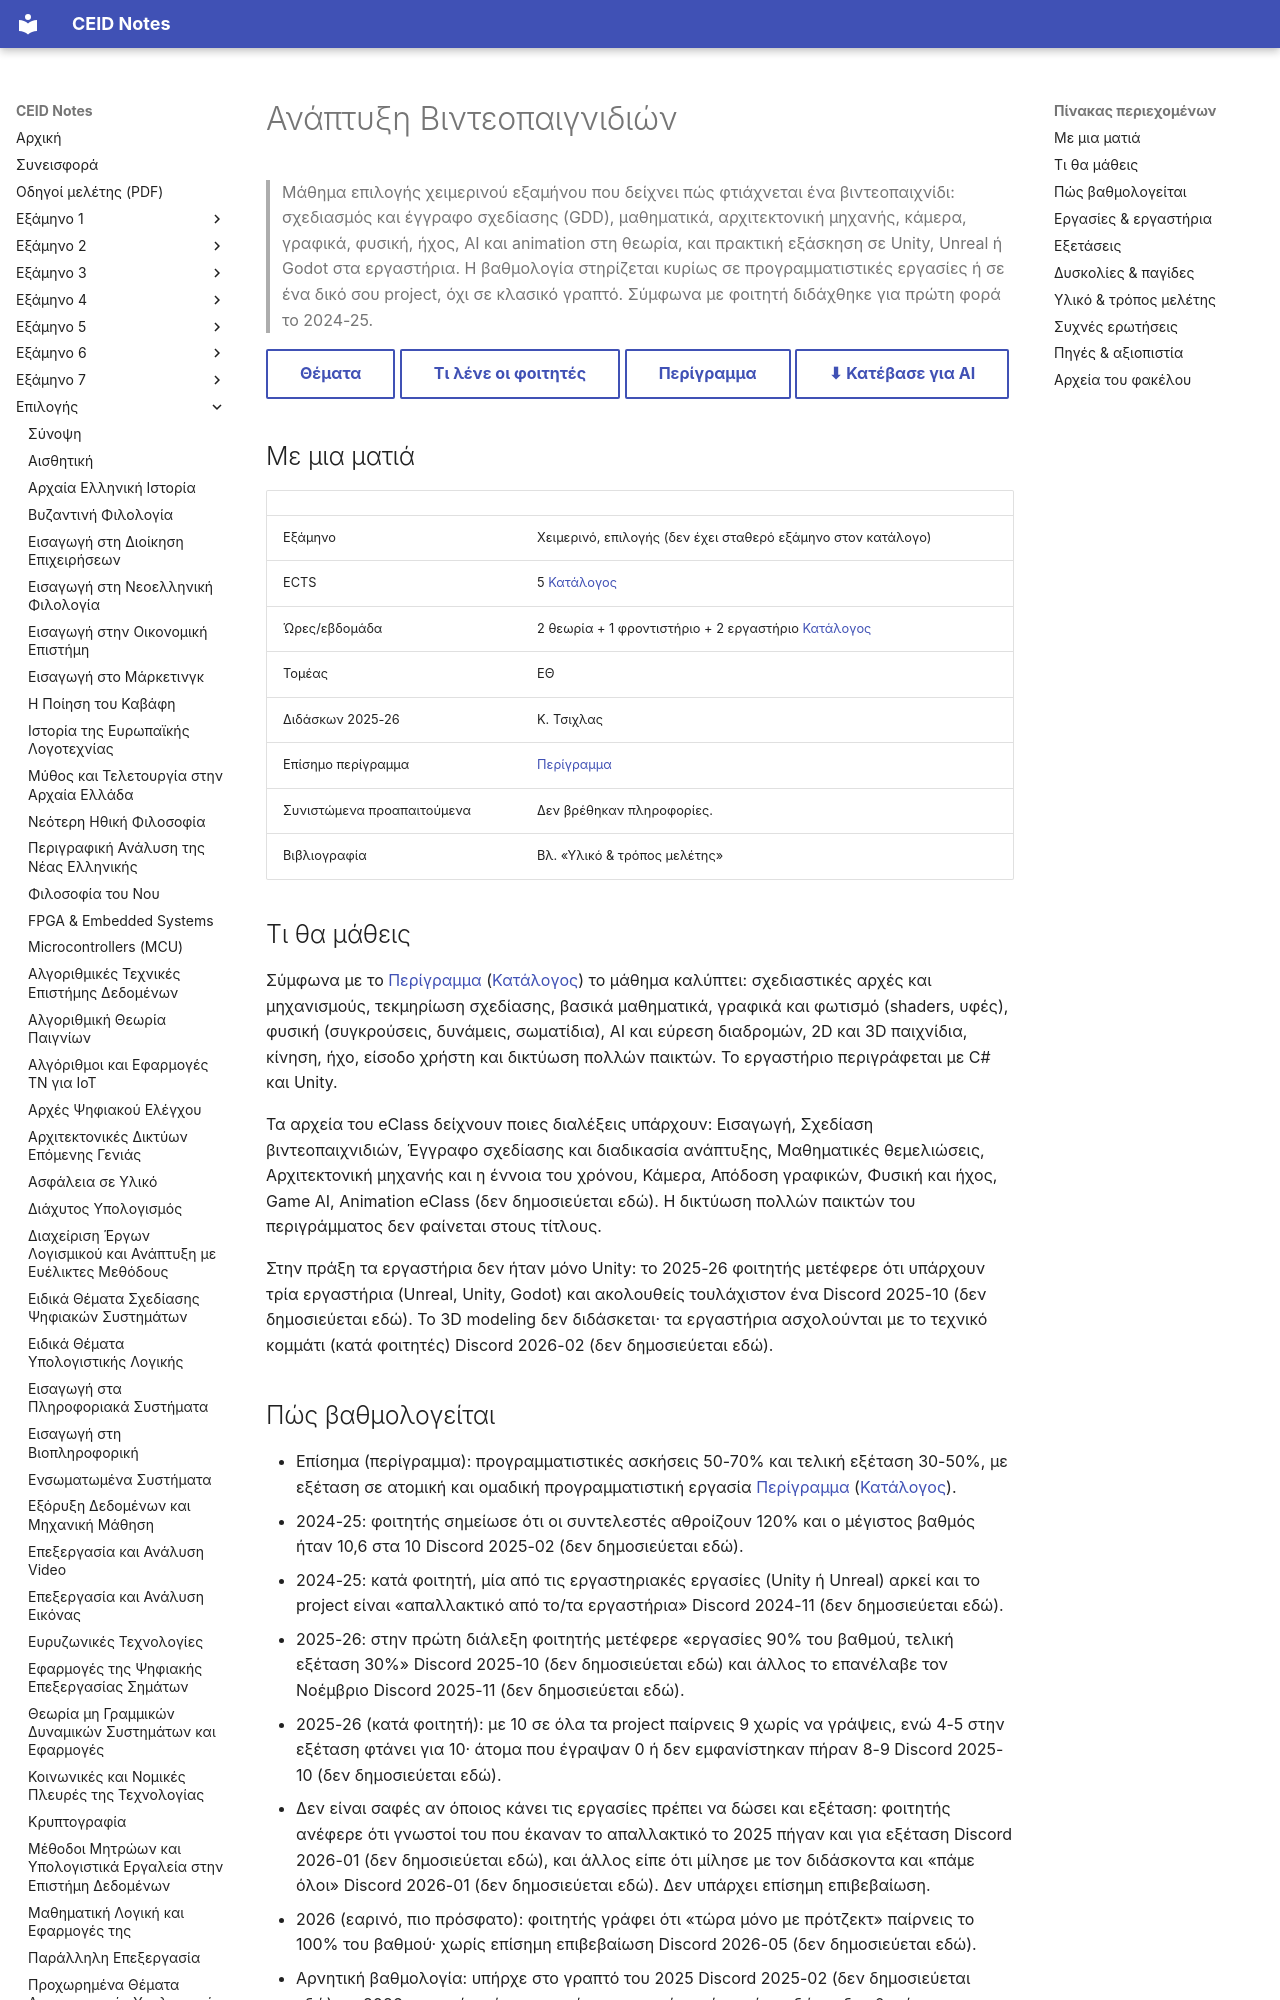

repository: kdngiorgos/ceid-notes · page: Electives (Μαθήματα Επιλογής)/Χειμερινά (Winter-Fall)/Ανάπτυξη Βιντεοπαιγνιδιών - CEID_NE565/index.html · generator: mkdocs

---
code: CEID_NE565
title: "Ανάπτυξη Βιντεοπαιγνιδιών"
title_en: "Video Game Development"
category: elective
code_aliases: ["CEID_NE565", "NE565", "ΝΕ565", "CEID_ΝΕ565"]
season: winter
ects: 5
hours: {theory: 2, tutorial: 1, lab: 2}
sector: ΕΘ
instructors_2025_26: ["Κ. Τσιχλας"]
prerequisites_recommended: []
difficulty: null
grading_summary: "Κυρίως εργασίες (Unity/Unreal/Godot) ή ένα «απαλλακτικό» project παιχνιδιού· συμπληρωματική εξέταση πολλαπλής επιλογής στις διαλέξεις· τα ποσοστά άλλαξαν από έτος σε έτος"
exam_sessions: []
sources:
  - "../../../catalog/curriculum.md (κατάλογος 2025-26)"
  - "catalog/outlines/CEID_NE565.md (επίσημο περίγραμμα)"
  - "Discord 2023-24 έως 2026-27 (7 περίοδοι, 388 μηνύματα)"
  - "eclass/ (διαλέξεις 00-09, σημειώσεις φοιτητών)"
  - "other/ (σημειώσεις φοιτητών 178 σελίδων)"
last_reviewed: 2026-10-07
---
# Ανάπτυξη Βιντεοπαιγνιδιών

> Μάθημα επιλογής χειμερινού εξαμήνου που δείχνει πώς φτιάχνεται ένα βιντεοπαιχνίδι: σχεδιασμός και έγγραφο σχεδίασης (GDD), μαθηματικά, αρχιτεκτονική μηχανής, κάμερα, γραφικά, φυσική, ήχος, AI και animation στη θεωρία, και πρακτική εξάσκηση σε Unity, Unreal ή Godot στα εργαστήρια. Η βαθμολογία στηρίζεται κυρίως σε προγραμματιστικές εργασίες ή σε ένα δικό σου project, όχι σε κλασικό γραπτό. Σύμφωνα με φοιτητή διδάχθηκε για πρώτη φορά το 2024-25.

[Θέματα](Previous%20Exams/README.md){ .md-button } [Τι λένε οι φοιτητές](#δυσκολίες--παγίδες){ .md-button } [Περίγραμμα](../../../catalog/outlines/CEID_NE565.md){ .md-button } [⬇ Κατέβασε για AI](../../../downloads/CEID_NE565.zip){ .md-button }


## Με μια ματιά

| | |
|---|---|
| Εξάμηνο | Χειμερινό, επιλογής (δεν έχει σταθερό εξάμηνο στον κατάλογο) |
| ECTS | 5 [Κατάλογος](../../../catalog/curriculum.md) |
| Ώρες/εβδομάδα | 2 θεωρία + 1 φροντιστήριο + 2 εργαστήριο [Κατάλογος](../../../catalog/curriculum.md) |
| Τομέας | ΕΘ |
| Διδάσκων 2025-26 | Κ. Τσιχλας |
| Επίσημο περίγραμμα | [Περίγραμμα](https://www.ceid.upatras.gr/assets/2023/12/CEID_NE565_Course_Game_Development_GR.docx) |
| Συνιστώμενα προαπαιτούμενα | Δεν βρέθηκαν πληροφορίες. |
| Βιβλιογραφία | Βλ. «Υλικό & τρόπος μελέτης» |

## Τι θα μάθεις
Σύμφωνα με το [Περίγραμμα](https://www.ceid.upatras.gr/assets/2023/12/CEID_NE565_Course_Game_Development_GR.docx) ([Κατάλογος](../../../catalog/outlines/CEID_NE565.md)) το μάθημα καλύπτει: σχεδιαστικές αρχές και μηχανισμούς, τεκμηρίωση σχεδίασης, βασικά μαθηματικά, γραφικά και φωτισμό (shaders, υφές), φυσική (συγκρούσεις, δυνάμεις, σωματίδια), AI και εύρεση διαδρομών, 2D και 3D παιχνίδια, κίνηση, ήχο, είσοδο χρήστη και δικτύωση πολλών παικτών. Το εργαστήριο περιγράφεται με C# και Unity.

Τα αρχεία του eClass δείχνουν ποιες διαλέξεις υπάρχουν: Εισαγωγή, Σχεδίαση βιντεοπαιχνιδιών, Έγγραφο σχεδίασης και διαδικασία ανάπτυξης, Μαθηματικές θεμελιώσεις, Αρχιτεκτονική μηχανής και η έννοια του χρόνου, Κάμερα, Απόδοση γραφικών, Φυσική και ήχος, Game AI, Animation eClass (δεν δημοσιεύεται εδώ). Η δικτύωση πολλών παικτών του περιγράμματος δεν φαίνεται στους τίτλους.

Στην πράξη τα εργαστήρια δεν ήταν μόνο Unity: το 2025-26 φοιτητής μετέφερε ότι υπάρχουν τρία εργαστήρια (Unreal, Unity, Godot) και ακολουθείς τουλάχιστον ένα Discord 2025-10 (δεν δημοσιεύεται εδώ). Το 3D modeling δεν διδάσκεται· τα εργαστήρια ασχολούνται με το τεχνικό κομμάτι (κατά φοιτητές) Discord 2026-02 (δεν δημοσιεύεται εδώ).
